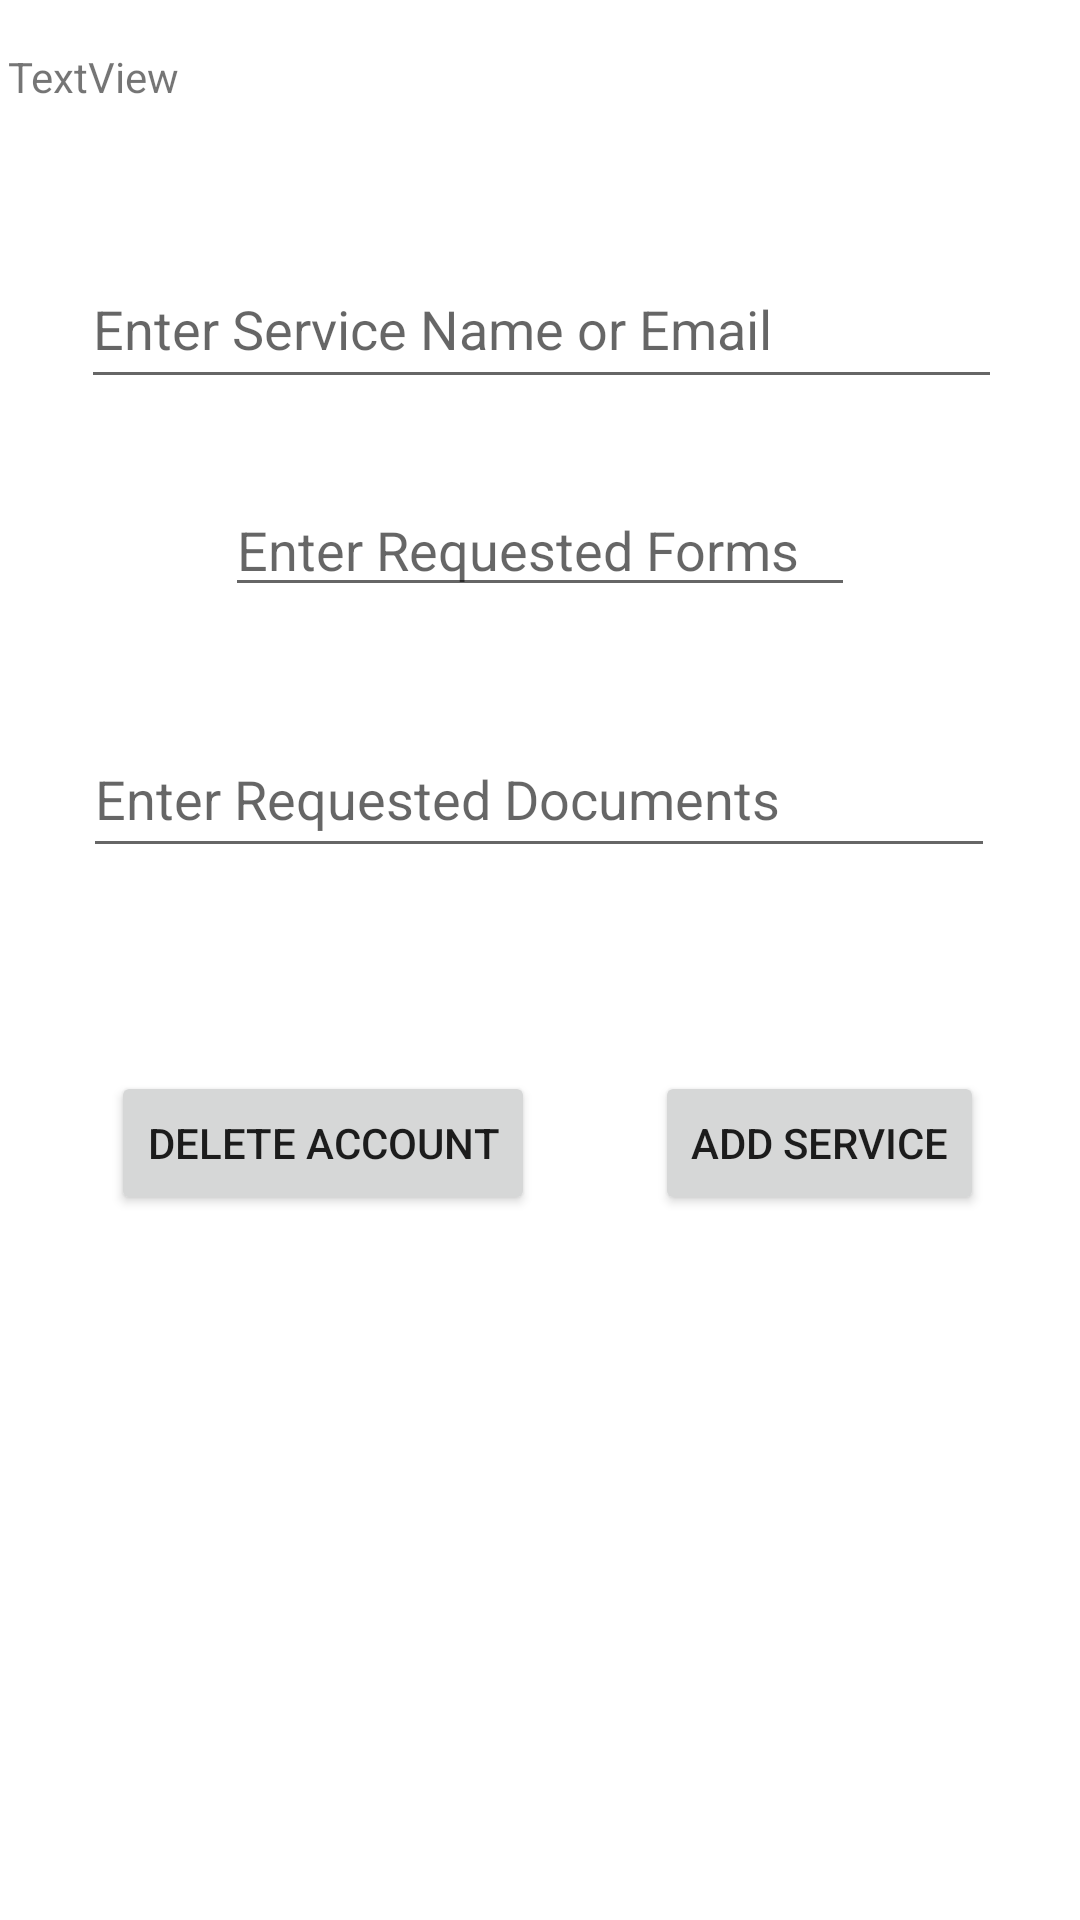

Here is an Android app screen rendered from its layout file. Give the layout XML and the strings, colors and styles it references.
<!-- AndroidManifest.xml: application theme Theme.LOGIN2 -->
<!-- res/layout/activity_admin_suc.xml -->
<?xml version="1.0" encoding="utf-8"?>
<androidx.constraintlayout.widget.ConstraintLayout xmlns:android="http://schemas.android.com/apk/res/android"
    xmlns:app="http://schemas.android.com/apk/res-auto"
    xmlns:tools="http://schemas.android.com/tools"
    android:layout_width="match_parent"
    android:layout_height="match_parent"
    tools:context=".adminSucActivity">

    <TextView
        android:id="@+id/textView5"
        android:layout_width="354dp"
        android:layout_height="37dp"
        android:layout_marginStart="19dp"
        android:layout_marginLeft="19dp"
        android:layout_marginTop="16dp"
        android:layout_marginEnd="20dp"
        android:layout_marginRight="20dp"
        android:text="TextView"
        app:layout_constraintEnd_toEndOf="parent"
        app:layout_constraintStart_toStartOf="parent"
        app:layout_constraintTop_toTopOf="parent" />

    <ListView
        android:id="@+id/LVServices"
        android:layout_width="389dp"
        android:layout_height="273dp"
        android:layout_marginTop="1dp"
        app:layout_constraintBottom_toBottomOf="parent"
        app:layout_constraintStart_toStartOf="parent"
        app:layout_constraintTop_toBottomOf="@+id/btnAdd"
        app:layout_constraintVertical_bias="1.0" />

    <Button
        android:id="@+id/btnAdd"
        android:layout_width="wrap_content"
        android:layout_height="wrap_content"
        android:layout_marginTop="304dp"
        android:layout_marginEnd="32dp"
        android:layout_marginRight="32dp"
        android:text="ADD service"
        app:layout_constraintEnd_toEndOf="parent"
        app:layout_constraintTop_toBottomOf="@+id/textView5" />

    <EditText
        android:id="@+id/editServiceName"
        android:layout_width="307dp"
        android:layout_height="50dp"
        android:layout_marginTop="30dp"
        android:ems="10"
        android:hint="Enter Service Name or Email"
        android:inputType="textPersonName"
        app:layout_constraintEnd_toEndOf="parent"
        app:layout_constraintHorizontal_bias="0.511"
        app:layout_constraintStart_toStartOf="parent"
        app:layout_constraintTop_toBottomOf="@+id/textView5" />

    <EditText
        android:id="@+id/editTextForms"
        android:layout_width="wrap_content"
        android:layout_height="wrap_content"
        android:layout_marginTop="28dp"
        android:ems="10"
        android:hint="Enter Requested Forms"
        android:inputType="textPersonName"
        app:layout_constraintEnd_toEndOf="parent"
        app:layout_constraintStart_toStartOf="parent"
        app:layout_constraintTop_toBottomOf="@+id/editServiceName" />

    <EditText
        android:id="@+id/editTextTextPersonName3"
        android:layout_width="304dp"
        android:layout_height="49dp"
        android:layout_marginTop="24dp"
        android:ems="10"
        android:hint="Enter Requested Documents"
        android:inputType="textPersonName"
        app:layout_constraintBottom_toTopOf="@+id/btnAdd"
        app:layout_constraintEnd_toEndOf="parent"
        app:layout_constraintHorizontal_bias="0.494"
        app:layout_constraintStart_toStartOf="parent"
        app:layout_constraintTop_toBottomOf="@+id/editTextForms"
        app:layout_constraintVertical_bias="0.17" />

    <Button
        android:id="@+id/btnDeleteAccount"
        android:layout_width="wrap_content"
        android:layout_height="wrap_content"
        android:layout_marginTop="304dp"
        android:layout_marginEnd="40dp"
        android:layout_marginRight="40dp"
        android:text="Delete account"
        app:layout_constraintEnd_toStartOf="@+id/btnAdd"
        app:layout_constraintTop_toBottomOf="@+id/textView5" />
</androidx.constraintlayout.widget.ConstraintLayout>
<!-- resources referenced by this layout -->
<resources>
  <style name="Theme.LOGIN2" parent="Theme.MaterialComponents.DayNight.DarkActionBar">
          
          <item name="colorPrimary">@color/purple_500</item>
          <item name="colorPrimaryVariant">@color/purple_700</item>
          <item name="colorOnPrimary">@color/white</item>
          
          <item name="colorSecondary">@color/teal_200</item>
          <item name="colorSecondaryVariant">@color/teal_700</item>
          <item name="colorOnSecondary">@color/black</item>
          
          <item name="android:statusBarColor" tools:targetApi="l">?attr/colorPrimaryVariant</item>
          
      </style>
  <!-- not gathered from this repository: default colours our renderer supplied (Android Studio template values) -->
  <color name="purple_500">#FF6200EE</color>
  <color name="purple_700">#FF3700B3</color>
  <color name="teal_200">#FF03DAC5</color>
  <color name="teal_700">#FF018786</color>
  <color name="black">#FF000000</color>
  <color name="white">#FFFFFFFF</color>
</resources>
